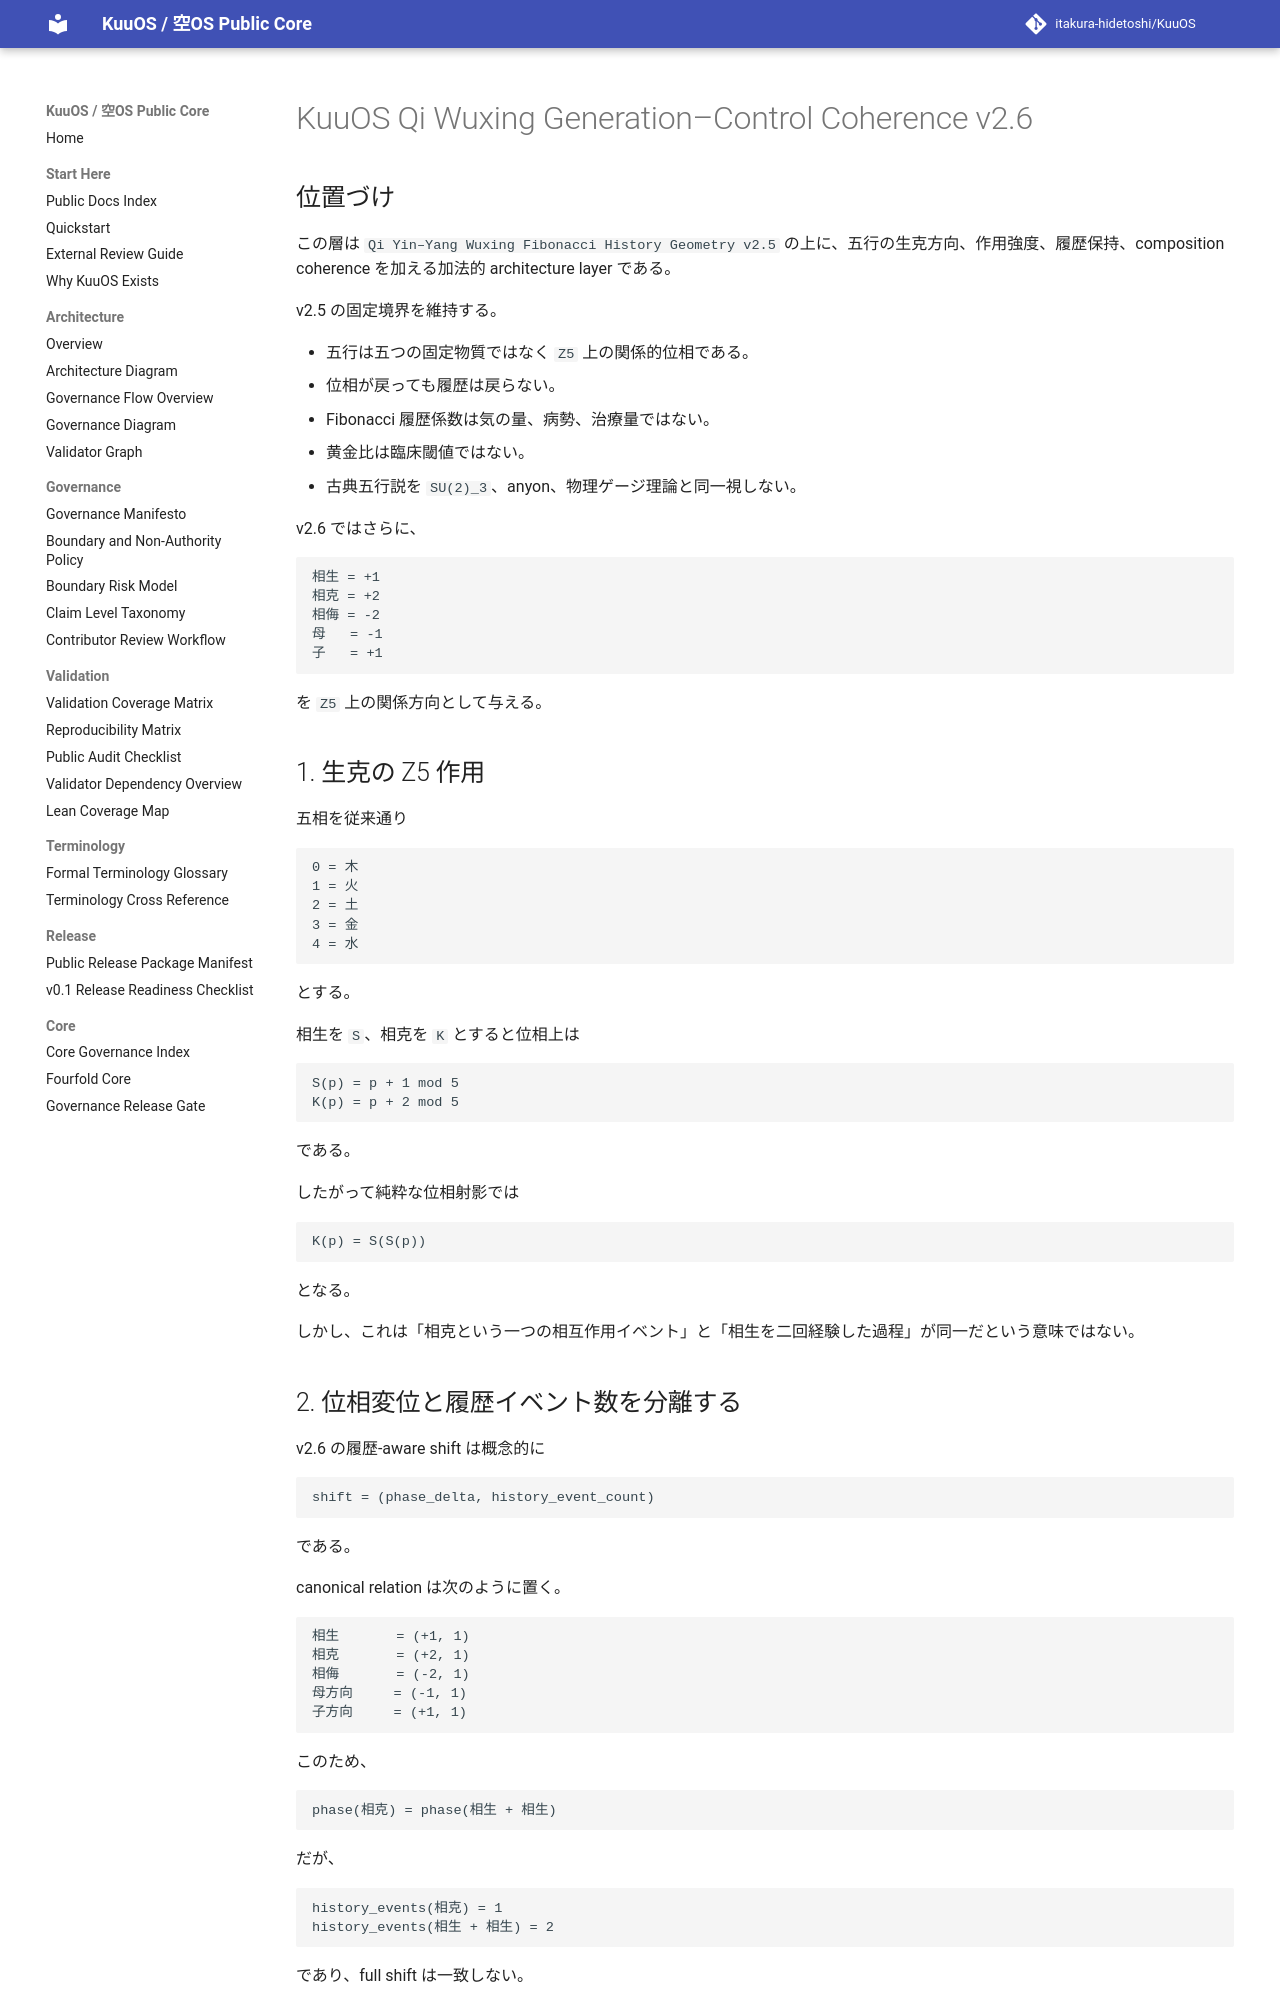

repository: itakura-hidetoshi/KuuOS · page: KUUOS_QI_WUXING_GENERATION_CONTROL_COHERENCE_v2_6/index.html · generator: mkdocs

# KuuOS Qi Wuxing Generation–Control Coherence v2.6

## 位置づけ

この層は `Qi Yin–Yang Wuxing Fibonacci History Geometry v2.5` の上に、五行の生克方向、作用強度、履歴保持、composition coherence を加える加法的 architecture layer である。

v2.5 の固定境界を維持する。

- 五行は五つの固定物質ではなく `Z5` 上の関係的位相である。
- 位相が戻っても履歴は戻らない。
- Fibonacci 履歴係数は気の量、病勢、治療量ではない。
- 黄金比は臨床閾値ではない。
- 古典五行説を `SU(2)_3`、anyon、物理ゲージ理論と同一視しない。

v2.6 ではさらに、

```text
相生 = +1
相克 = +2
相侮 = -2
母   = -1
子   = +1
```

を `Z5` 上の関係方向として与える。

## 1. 生克の Z5 作用

五相を従来通り

```text
0 = 木
1 = 火
2 = 土
3 = 金
4 = 水
```

とする。

相生を `S`、相克を `K` とすると位相上は

```text
S(p) = p + 1 mod 5
K(p) = p + 2 mod 5
```

である。

したがって純粋な位相射影では

```text
K(p) = S(S(p))
```

となる。

しかし、これは「相克という一つの相互作用イベント」と「相生を二回経験した過程」が同一だという意味ではない。

## 2. 位相変位と履歴イベント数を分離する

v2.6 の履歴-aware shift は概念的に

```text
shift = (phase_delta, history_event_count)
```

である。

canonical relation は次のように置く。

```text
相生       = (+1, 1)
相克       = (+2, 1)
相侮       = (-2, 1)
母方向     = (-1, 1)
子方向     = (+1, 1)
```

このため、

```text
phase(相克) = phase(相生 + 相生)
```

だが、

```text
history_events(相克) = 1
history_events(相生 + 相生) = 2
```

であり、full shift は一致しない。

これは v2.5 の中心原理

```text
同じ相へ到達すること != 同じ履歴を持つこと
```

を生克へ拡張したものである。
